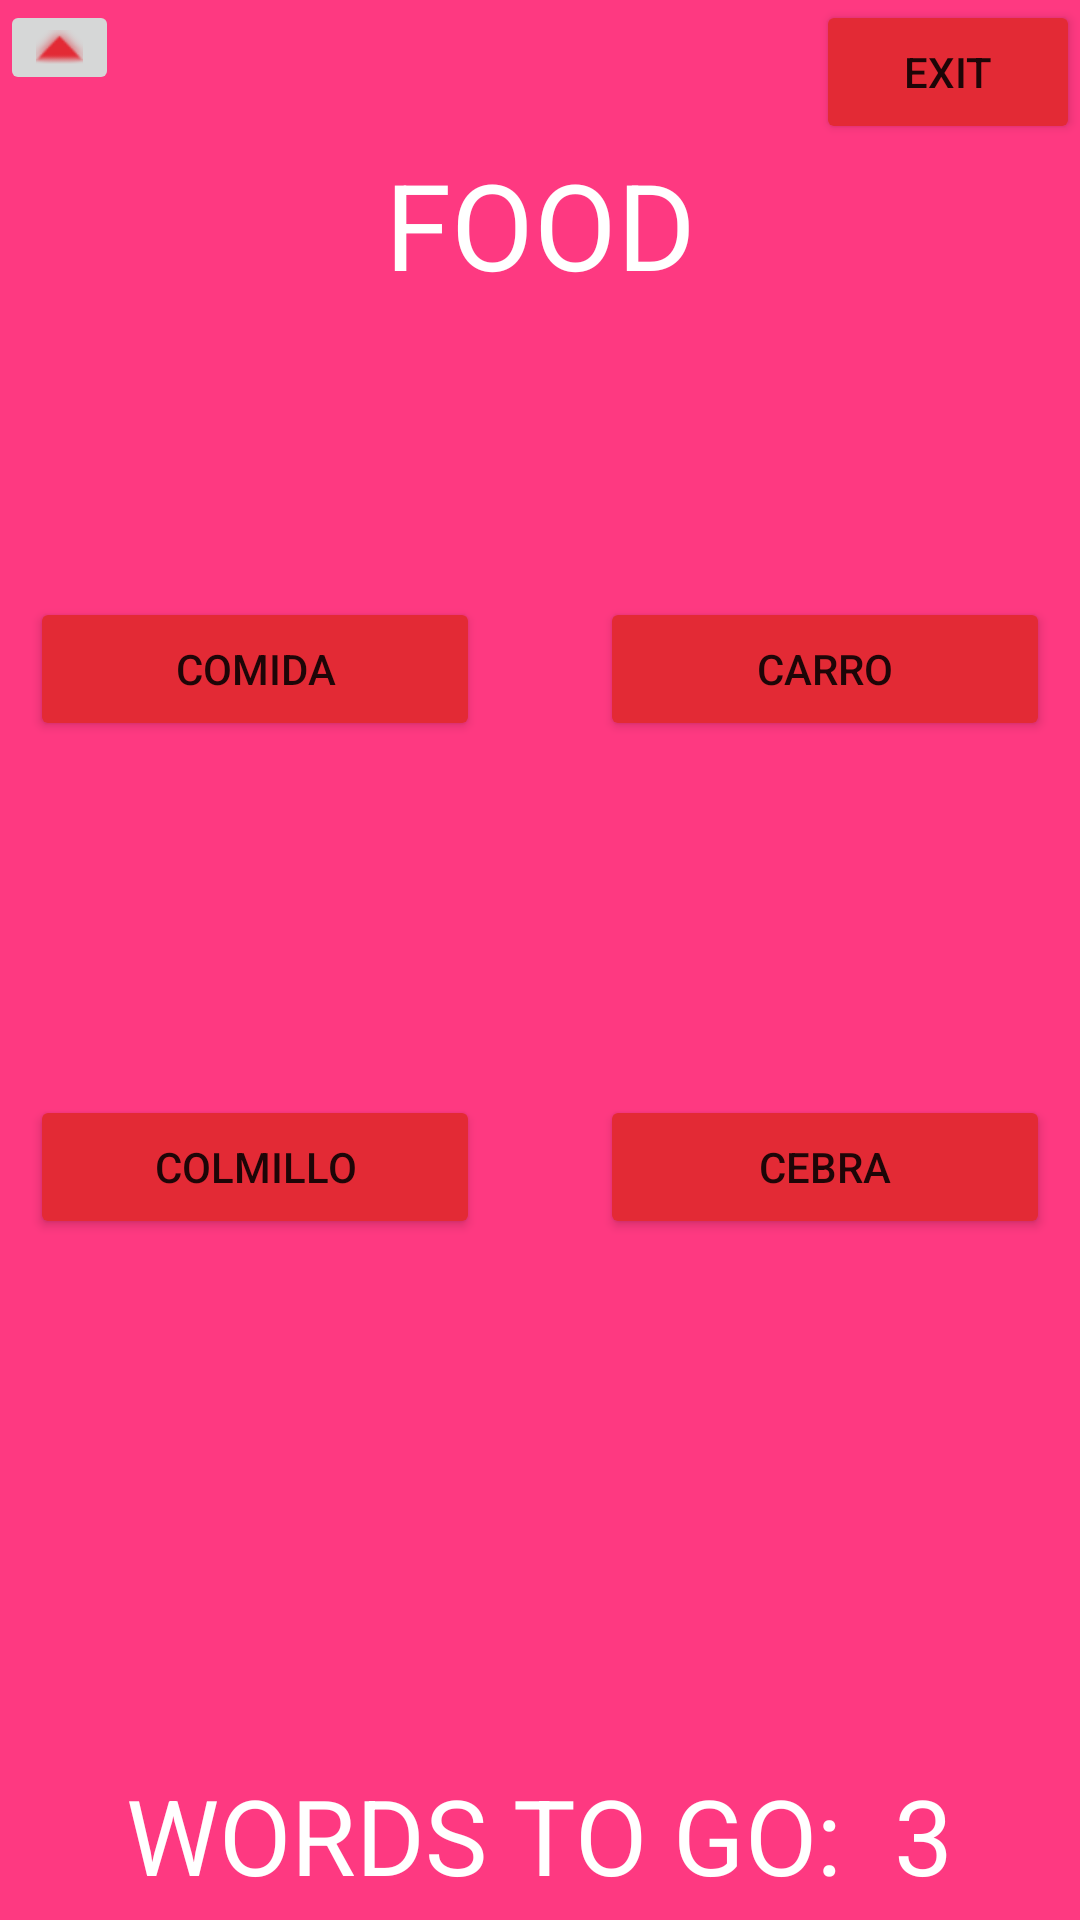

Here is an Android app screen rendered from its layout file. Give the layout XML and the strings, colors and styles it references.
<!-- AndroidManifest.xml: application theme Theme.Englishtoromance -->
<!-- res/layout/activity_click_it.xml -->
<?xml version="1.0" encoding="utf-8"?>
<androidx.constraintlayout.widget.ConstraintLayout xmlns:android="http://schemas.android.com/apk/res/android"
    xmlns:app="http://schemas.android.com/apk/res-auto"
    xmlns:tools="http://schemas.android.com/tools"
    android:layout_width="match_parent"
    android:layout_height="match_parent"
    tools:context=".activity_click_it">
    <androidx.constraintlayout.widget.ConstraintLayout
        android:layout_width="match_parent"
        android:layout_height="match_parent"
        android:orientation="vertical"
        android:background="@color/Background"
        >
        <androidx.constraintlayout.widget.ConstraintLayout
            android:id="@+id/click_it_toolbar"
            android:layout_width="match_parent"
            android:layout_height="wrap_content"
            app:layout_constraintTop_toTopOf="parent"
            >

            <Button
                android:layout_width="wrap_content"
                android:layout_height="wrap_content"
                android:text="EXIT"
                android:backgroundTint="@color/Button_Accent"
                app:layout_constraintEnd_toEndOf="parent"
                app:layout_constraintTop_toTopOf="parent" />

            <ImageButton
                android:layout_width="wrap_content"
                android:layout_height="match_parent"
                android:src="@android:drawable/arrow_up_float"
                android:layout_weight="4"
                android:scaleType="fitCenter"
                app:tint="@color/Button_Accent"
                app:layout_constraintStart_toStartOf="parent"
                app:layout_constraintTop_toTopOf="parent" />
        </androidx.constraintlayout.widget.ConstraintLayout>

        <TextView
            android:id="@+id/test_word"
            android:layout_width="wrap_content"
            android:layout_height="wrap_content"
            android:layout_gravity="center_horizontal"
            android:layout_marginBottom="5dp"
            android:text="Food"
            android:textAllCaps="true"
            android:textSize="40dp"
            android:textColor="@color/white"

            app:layout_constraintTop_toBottomOf="@id/click_it_toolbar"
            app:layout_constraintStart_toStartOf="parent"
            app:layout_constraintEnd_toEndOf="parent"
            />

        <LinearLayout
            android:id="@+id/click_it_choice_set_1"
            android:layout_width="match_parent"
            android:layout_height="0dp"
            android:layout_weight="2"
            android:gravity="center_horizontal"
            app:layout_constraintTop_toBottomOf="@id/test_word"
            app:layout_constraintBottom_toTopOf="@id/click_it_choice_set_2"
            >

            <Button
                android:id="@+id/word_1"
                android:layout_width="150dp"
                android:layout_height="wrap_content"
                android:layout_margin="20dp"
                android:backgroundTint="@color/Button_Accent"
                android:text="Comida"
                android:layout_gravity="center_vertical"
                >
            </Button>

            <Button
                android:layout_width="150dp"
                android:layout_height="wrap_content"
                android:layout_margin="20dp"
                android:layout_gravity="center_vertical"
                android:backgroundTint="@color/Button_Accent"
                android:text="Carro"
                android:id="@+id/word_2"
                >
            </Button>
        </LinearLayout>

        <LinearLayout
            android:id="@+id/click_it_choice_set_2"
            android:layout_width="match_parent"
            android:layout_height="0dp"
            android:layout_weight="2"
            android:gravity="center_horizontal"
            app:layout_constraintTop_toBottomOf="@id/click_it_choice_set_1"
            app:layout_constraintBottom_toTopOf="@id/words_left_indicator">

            <Button
                android:layout_width="150dp"
                android:layout_height="wrap_content"
                android:layout_margin="20dp"
                android:layout_gravity="top"
                android:backgroundTint="@color/Button_Accent"
                android:text="Colmillo"
                android:id="@+id/word_3"
                >
            </Button>

            <Button
                android:layout_width="150dp"
                android:layout_height="wrap_content"
                android:layout_margin="20dp"
                android:layout_gravity="top"
                android:backgroundTint="@color/Button_Accent"
                android:text="Cebra"
                android:id="@+id/word_4"
                >
            </Button>
        </LinearLayout>

        <LinearLayout
            android:layout_width="match_parent"
            android:layout_height="wrap_content"
            android:orientation="horizontal"
            android:id="@+id/words_left_indicator"
            app:layout_constraintBottom_toBottomOf="parent"
            android:gravity="center_horizontal">
            <TextView
                android:layout_width="wrap_content"
                android:layout_height="wrap_content"
                android:layout_gravity="center_horizontal"
                android:layout_marginBottom="5dp"
                android:text="Words To go:  "
                android:textAllCaps="true"
                android:textSize="35dp"
                android:textColor="@color/white"
                />
            <TextView
                android:id="@+id/words_left"
                android:layout_width="wrap_content"
                android:layout_height="wrap_content"
                android:layout_gravity="center_horizontal"
                android:layout_marginBottom="5dp"
                android:text="3"
                android:textAllCaps="true"
                android:textSize="35dp"
                android:textColor="@color/white"
                />
        </LinearLayout>

    </androidx.constraintlayout.widget.ConstraintLayout>
</androidx.constraintlayout.widget.ConstraintLayout>
<!-- resources referenced by this layout -->
<resources>
  <color name="Background">#fe3981</color>
  <color name="Button_Accent">#e32a35</color>
  <color name="white">#FFFFFFFF</color>
  <style name="Theme.Englishtoromance" parent="Theme.MaterialComponents.DayNight.DarkActionBar">
          
          <item name="colorPrimary">@color/purple_500</item>
          <item name="colorPrimaryVariant">@color/purple_700</item>
          <item name="colorOnPrimary">@color/white</item>
          
          <item name="colorSecondary">@color/teal_200</item>
          <item name="colorSecondaryVariant">@color/teal_700</item>
          <item name="colorOnSecondary">@color/black</item>
          
          <item name="android:statusBarColor">?attr/colorPrimaryVariant</item>
          
      </style>
  <color name="purple_500">#FF6200EE</color>
  <color name="purple_700">#FF3700B3</color>
  <color name="teal_200">#FF03DAC5</color>
  <color name="teal_700">#FF018786</color>
  <color name="black">#FF000000</color>
</resources>
